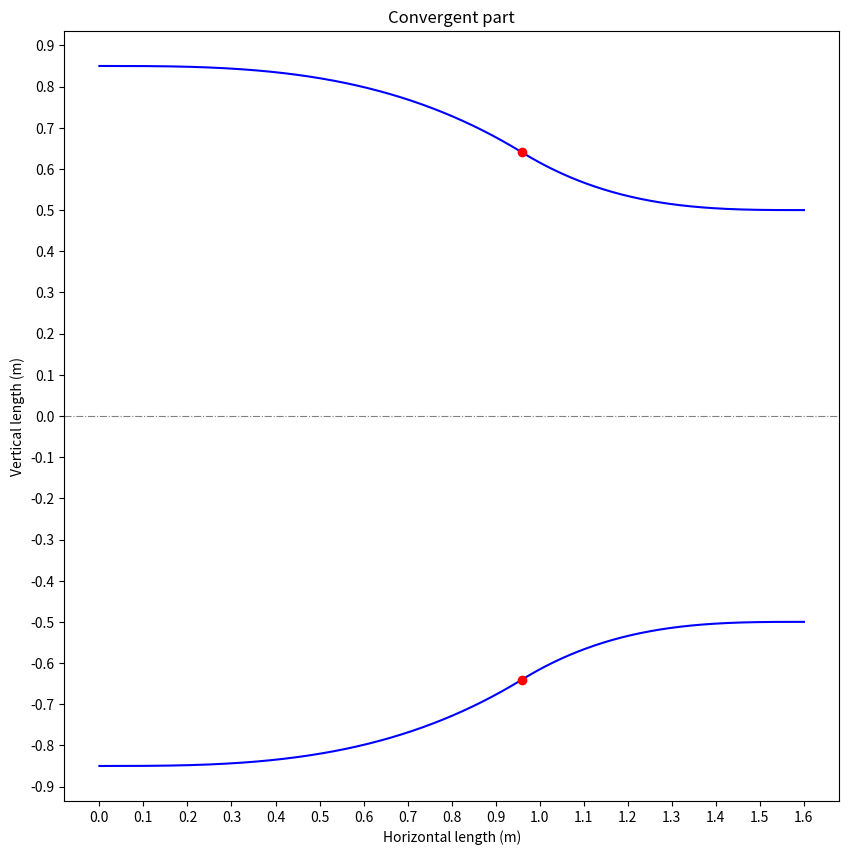
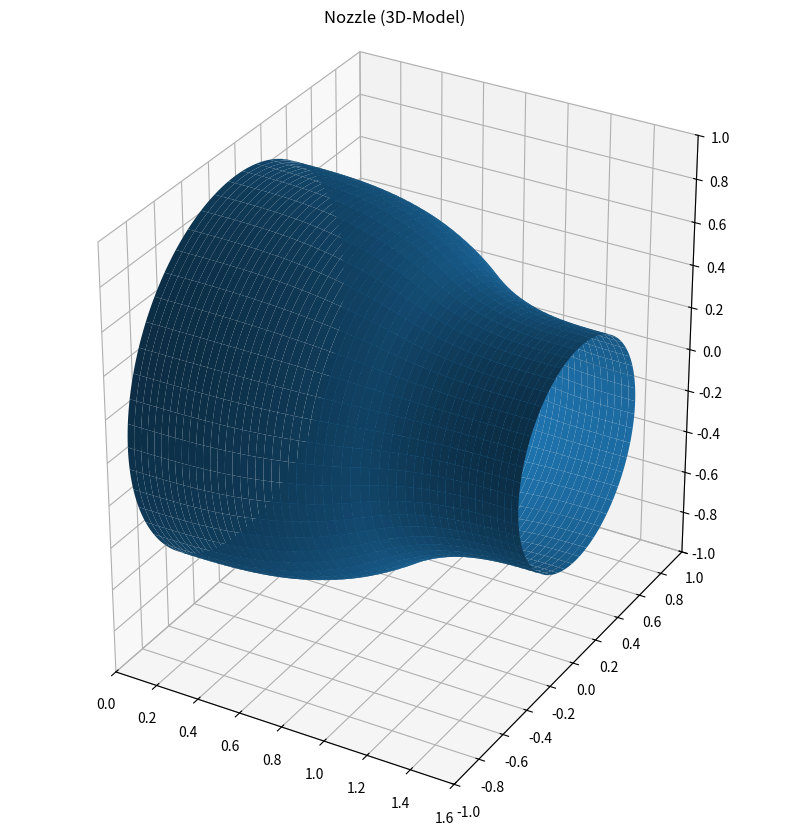

Here is the Python script that generated these plots, in order:
#
# Calculate nozzle first part based on cubic arcs
#
import numpy as np
import matplotlib.pyplot as plt

# Morel equations:
#   Calculate nozzle profile depending on normalized x,xm parameters (0.0...1.0)
def profile(Hi, He, xm, x):
    if x <= xm:
        y = (Hi - He) * (1 - (1 / xm ** 2) * (x) ** 3) + He
    else:
        y = (Hi - He) / (1 - xm) ** 2 * (1 - x) ** 3 + He

    return y

# Definition of nozzle configuration parameters
Ri = 0.85
Ro = 0.50
Xm = 0.60
L  = 1.60

plotting = True

# Calculate profile x,y coordinates
puntos = 1000
px = np.linspace(0.0, L, puntos)
r1 = [profile(Ri, Ro, Xm, x / L) for x in px]
r2 = [-1 * x for x in r1]

# Show graphics (if applicable)
if plotting:
    # Show 2D-Contour
    fig, ax = plt.subplots(figsize=(10, 10))

    ax.set_title('Tobera (Perfil)')
    ax.set_xticks(np.arange(0.0, L + 0.01, step=0.1))
    ax.set_yticks(np.arange(-1.0, 1.0, step=0.1))

    ax.axhline(y=0.0, xmin=0.0, xmax=L,
        color='grey', linewidth=0.8, linestyle='dashdot')

    ax.plot(px, r1, color='blue')
    ax.plot(px, r2, color='blue')
    ax.plot(Xm * L,  profile(Ri, Ro, Xm, Xm), 'o', color='red')
    ax.plot(Xm * L, -profile(Ri, Ro, Xm, Xm), 'o', color='red')

    plt.xlabel('Horizontal length (m)')
    plt.ylabel('Vertical length (m)')
    plt.title('Convergent part')
    plt.show()

    # Show 3D-Model
    X  = np.linspace(0.0, L, puntos)
    Th = np.linspace(0.0, 2 * np.pi, puntos)
    X, Th = np.meshgrid(X, Th)

    Y = r1 * np.cos(Th)
    Z = r1 * np.sin(Th)

    fig = plt.figure(figsize=(10, 10))
    ax  = fig.add_subplot(projection='3d')

    ax.set_title('Nozzle (3D-Model)')
    ax.set_xlim(0.0, 1.6)
    ax.set_ylim(-1.0, 1.0)
    ax.set_zlim(-1.0, 1.0)
    ax.set_xticks(np.arange(0.0, L + 0.1, 0.2))
    ax.set_yticks(np.arange(-1.0, 1.01, 0.2))
    ax.set_zticks(np.arange(-1.0, 1.01, 0.2))

    ax.autoscale_view()
    ax.set_aspect('equal')

    ax.plot_surface(X, Y, Z, vmin=Z.min() * 2)

    plt.show()
